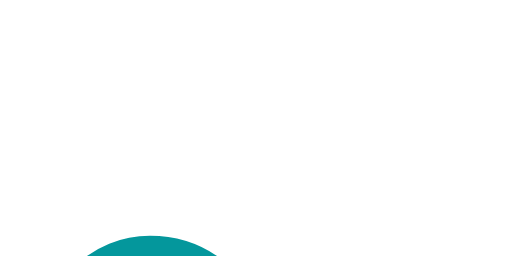
t = 0.00 s
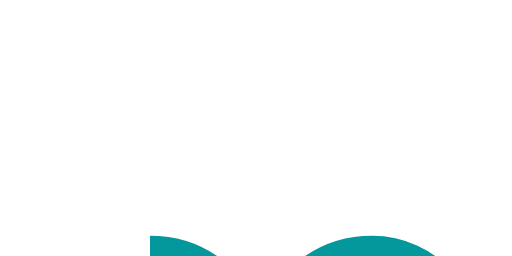
t = 0.50 s
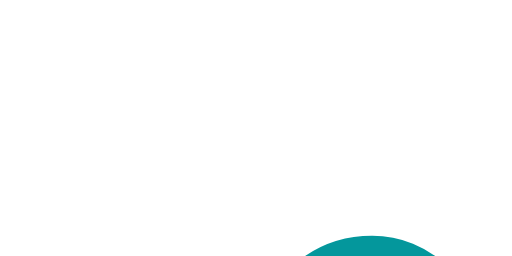
t = 1.00 s
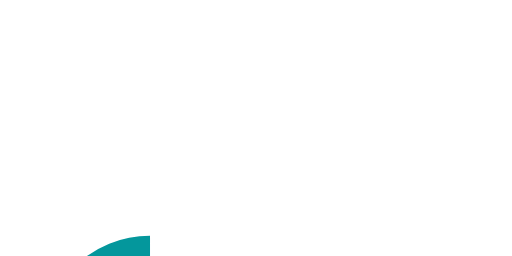
t = 1.50 s

The animated SVG that drew these frames (rendered in a browser with its animation timeline set to each time). Animation: 1 CSS @keyframes rule; one cycle of 2.00 s, repeats indefinitely.

<?xml version="1.0" encoding="utf-8"?>
<svg version="1.1" id="mainGroup" xmlns="http://www.w3.org/2000/svg" xmlns:xlink="http://www.w3.org/1999/xlink" x="0px" y="0px" viewBox="0 0 600 300" style="enable-background:new 0 0 600 300;" xml:space="preserve">
<style type="text/css">	
	.infinityPath{
		fill:none;
		stroke:#04979C;
		stroke-width:42.2174;
		animation: animateStroke 2s linear infinite reverse;
	}
	
	@keyframes animateStroke
	{
		0% {
			stroke-dashoffset: 0;			/*0*/
			stroke-dasharray: 500;			/*500*/
		}
		100% {
			stroke-dashoffset: 1000;		/*1000*/
			stroke-dasharray: 500;			/*500*/
		}
	}
	
	.st1{
		fill:#04979C;
	}
	
	.st2{
		fill:#04979C;
		stroke:#04979C;
		stroke-width:16.6189;
	}
	
	#arduino-text {
		opacity: 0;
		fill: #04979C;
	}
	
	#loading-text {
		opacity: 100;
		fill: #04979C;
	}
</style>

	<g id="infinity">
		<path
			class="infinityPath"
			d="M175.8,297.4c-56.6,0-102.4,44.1-102.4,98.5s45.8,98.5,102.4,98.5c133.7,7,119.6-197,260.3-197 c56.6,0,102.4,44.1,102.4,98.5s-45.8,98.5-102.4,98.5C302.5,501.5,316.6,297.4,175.8,297.4"
		/>
	</g>

	<g id="plus" transform="translate(0,10)">
		<g>
			<g>
				<polygon
					class="st1"
					points="441.8,417.3 417.9,417.3 417.9,394.3 395,394.3 395,370.6 417.9,370.6 417.9,347.7 441.8,347.7 441.8,370.6 464.6,370.6 464.6,394.3 441.8,394.3"
				/>
			</g>
		</g>
	</g>

	<g
		id="minus"
		transform="translate(-365.79452,0.52773446)">
		<g
			transform="scale(1.5645974,0.63914206)"
			>
			<path
				class="st2"
				d="M329.6,619.4v-12.3H367v12.3H329.6z"
			/>
		</g>
	</g>
	<g id="arduino-text">
		<g id="text20" transform="scale(1.0171639,0.98312568)">
		<path id="path3057" class="st3" d="M109.9,616.2l-4.5-16.1H77l-4.6,16.1H57.2l24.1-81.5h21.4l24.1,81.5H109.9z M91.4,549.7
			l-10.7,37.9H102L91.4,549.7z"/>
		<path id="path3059" class="st3" d="M176.3,616.2L164.9,590c-1.1-2.5-2.6-4.4-4.5-5.6c-1.9-1.3-4.2-1.9-6.8-1.9h-2.9v33.7h-15.3
			v-81.5H159c4.5,0,8.6,0.4,12.2,1.2c3.7,0.8,6.8,2,9.3,3.8c2.6,1.8,4.6,4.1,6,7c1.4,2.9,2.1,6.4,2.1,10.5c0,3-0.4,5.7-1.3,8
			c-0.9,2.3-2.1,4.3-3.7,6c-1.6,1.7-3.5,3-5.6,4.1c-2.2,1-4.6,1.8-7.1,2.2c2,0.4,3.8,1.5,5.5,3.4c1.7,1.8,3.3,4.5,5,8l13,27.3H176.3
			z M172.5,558.7c0-4-1.3-6.9-3.8-8.6c-2.5-1.7-6.3-2.6-11.4-2.6h-6.7v23h6.2c2.4,0,4.5-0.2,6.5-0.7c1.9-0.5,3.6-1.2,5-2.2
			c1.4-1,2.4-2.2,3.2-3.7C172.2,562.3,172.5,560.6,172.5,558.7L172.5,558.7z"/>
		<path id="path3061" class="st3" d="M264.4,574.4c0,6.3-0.8,12-2.3,17.2c-1.6,5.2-4,9.5-7.3,13.2c-3.3,3.6-7.5,6.4-12.7,8.4
			c-5.2,2-11.3,3-18.5,3h-20.7v-81.5H227c6.2,0,11.7,0.8,16.4,2.3c4.7,1.6,8.6,4,11.7,7.2c3.1,3.2,5.5,7.4,7,12.3
			C263.6,561.6,264.4,567.5,264.4,574.4L264.4,574.4z M248,575.4c0-4.4-0.4-8.3-1.1-11.8c-0.7-3.4-1.9-6.4-3.6-8.8
			c-1.7-2.4-3.9-4.2-6.8-5.5c-2.8-1.2-6.3-1.9-10.5-1.9h-7.8v55.8h6.7c7.5,0,13.2-2.2,17.1-6.7C246,592.1,248,585.1,248,575.4
			L248,575.4z"/>
		<path id="path3063" class="st3" d="M332.6,586.2c0,5.2-0.7,9.8-2.1,13.7c-1.4,3.9-3.4,7.2-6,9.8c-2.6,2.6-5.8,4.6-9.5,5.9
			c-3.7,1.3-7.9,2-12.6,2c-5.2,0-9.7-0.7-13.5-2c-3.7-1.3-6.8-3.2-9.1-5.7c-2.3-2.5-4-5.5-5-9.1c-1-3.6-1.6-7.6-1.6-12v-54h15.3
			v53.1c0,2.7,0.2,5.2,0.7,7.3c0.5,2.1,1.3,3.9,2.5,5.4c1.2,1.5,2.7,2.6,4.5,3.3c1.8,0.7,4,1.1,6.7,1.1c2.5,0,4.7-0.3,6.4-1
			c1.7-0.6,3.2-1.7,4.4-3.1c1.2-1.4,2-3.3,2.6-5.5c0.6-2.2,0.9-5,0.9-8.2v-52.5h15.3V586.2z"/>
		<path id="path3065" class="st3" d="M347.5,547.3v-12.5H399v12.5H381v56.3H399v12.7h-51.5v-12.7h17.9v-56.3H347.5z"/>
		<path id="path3067" class="st3" d="M454.6,616.2l-21.8-48.6l-4.5-10.5v33.8v25.3h-14v-81.5h18.8l22.2,48.9l3.9,9.5v-36v-22.5h14
			v81.5H454.6z"/>
		<path id="path3069" class="st3" d="M546.6,575.1c0,7.4-0.9,13.8-2.6,19.1c-1.7,5.4-4.1,9.8-7.1,13.2c-3,3.4-6.5,6-10.6,7.7
			c-4.1,1.7-8.4,2.5-13,2.5c-10.7,0-18.8-3.6-24.2-10.7c-5.4-7.1-8.1-17.5-8.1-31.1c0-7.4,0.9-13.8,2.6-19.1
			c1.7-5.4,4.1-9.8,7.1-13.2c3-3.4,6.5-6,10.6-7.7c4.1-1.7,8.4-2.5,13-2.5c10.7,0,18.8,3.6,24.2,10.7
			C543.9,551.1,546.6,561.5,546.6,575.1z M530.4,575.9c0-9.6-1.3-16.8-3.9-21.6c-2.6-4.7-6.8-7.1-12.7-7.1c-3,0-5.5,0.6-7.5,1.8
			c-2.1,1.2-3.8,3-5.1,5.4c-1.4,2.4-2.3,5.3-3,8.8c-0.6,3.5-0.9,7.4-0.9,11.9c0,9.6,1.3,16.8,3.9,21.6c2.6,4.7,6.8,7.1,12.7,7.1
			c2.9,0,5.5-0.6,7.6-1.8c2.1-1.2,3.8-3,5.1-5.4c1.3-2.4,2.3-5.3,2.9-8.8C530.1,584.3,530.4,580.4,530.4,575.9L530.4,575.9z"/>
		</g>
	</g>
	<g id="loading-text">
		<path class="st1" d="M100.3,592.3v-67.7h14.4v55.8h24.6v11.9H100.3z"/>
		<path class="st1" d="M207.8,558.3c0,5.2-0.6,10-1.8,14.3c-1.2,4.3-3.1,8-5.6,11c-2.5,3.1-5.7,5.4-9.5,7.1
			c-3.8,1.7-8.3,2.5-13.5,2.5s-9.7-0.8-13.5-2.5c-3.8-1.7-7-4-9.4-7.1c-2.5-3.1-4.3-6.7-5.6-11c-1.2-4.3-1.8-9.1-1.8-14.3
			s0.6-10,1.8-14.3c1.2-4.3,3.1-7.9,5.6-11c2.5-3,5.7-5.4,9.5-7c3.8-1.7,8.3-2.5,13.5-2.5c5.2,0,9.7,0.8,13.5,2.5
			c3.8,1.7,6.9,4,9.4,7c2.5,3,4.3,6.7,5.6,11C207.2,548.3,207.8,553.1,207.8,558.3z M161.9,558.3c0,3.6,0.3,6.7,0.9,9.6
			c0.6,2.8,1.6,5.2,2.8,7.2c1.3,2,2.9,3.5,4.8,4.5c1.9,1.1,4.3,1.6,6.9,1.6c2.7,0,5.1-0.5,7.1-1.6c2-1,3.6-2.6,4.8-4.5
			c1.2-2,2.2-4.4,2.8-7.2c0.6-2.8,0.9-6,0.9-9.6c0-3.5-0.3-6.7-0.9-9.6c-0.6-2.8-1.5-5.2-2.8-7.2c-1.3-2-2.8-3.5-4.8-4.5
			c-1.9-1-4.3-1.6-7-1.6c-2.7,0-5,0.5-7,1.6c-2,1.1-3.6,2.6-4.9,4.5c-1.3,2-2.2,4.4-2.8,7.2C162.2,551.6,161.9,554.8,161.9,558.3z"/>
		<path class="st1" d="M259.5,592.3l-4.6-16.1h-23.3l-4.7,16.1h-14.5l22-68h17.5l22.1,68H259.5z M251.5,564.1l-4.4-14.8
			c-0.2-0.6-0.5-1.5-0.8-2.7c-0.4-1.3-0.8-2.7-1.2-4.2c-0.4-1.5-0.8-3.1-1.2-4.6c-0.4-1.5-0.6-2.9-0.8-3.9c-0.1,0.7-0.3,1.5-0.5,2.4
			c-0.2,0.9-0.4,1.9-0.7,2.9c-0.3,1-0.5,2.1-0.8,3.1c-0.3,1-0.5,2-0.8,3c-0.2,0.9-0.5,1.7-0.7,2.5c-0.2,0.7-0.3,1.2-0.4,1.6
			l-4.3,14.8H251.5z"/>
		<path class="st1" d="M334.9,557.8c0,5.7-0.8,10.7-2.3,15c-1.6,4.3-3.8,7.9-6.8,10.8c-2.9,2.9-6.6,5.1-10.8,6.5
			c-4.3,1.5-9.1,2.2-14.6,2.2h-17.8v-67.7h19.8c5,0,9.5,0.7,13.5,2.1c4,1.4,7.4,3.5,10.3,6.3c2.8,2.8,5,6.3,6.6,10.4
			C334.1,547.6,334.9,552.4,334.9,557.8z M320.3,558.2c0-3.8-0.4-7-1.1-9.7c-0.8-2.7-1.9-5-3.3-6.8c-1.4-1.8-3.2-3.1-5.3-4
			c-2.1-0.9-4.5-1.3-7.2-1.3h-6.6v44.1h5.3c6,0,10.6-1.9,13.6-5.6C318.8,571.2,320.3,565.6,320.3,558.2z"/>
		<path class="st1" d="M373.3,592.3h-30.8v-8.1l8.2-3.8v-43.8l-8.2-3.8v-8.1h30.8v8.1l-8.2,3.8v43.8l8.2,3.8V592.3z"/>
		<path class="st1" d="M442.1,592.3h-18.2l-26.6-51.2h-0.4c0.2,2.4,0.3,4.7,0.5,7.1c0.1,2,0.2,4.1,0.3,6.3c0.1,2.2,0.1,4.2,0.1,6
			v31.9h-12.8v-67.7H403l26.6,50.7h0.3c-0.1-2.3-0.2-4.7-0.3-6.9c0-1-0.1-2-0.1-3c0-1-0.1-2.1-0.1-3.1c0-1-0.1-2-0.1-3
			c0-1,0-1.8,0-2.6v-32h12.9V592.3z"/>
		<path class="st1" d="M484.8,554.3h26.9v35.1c-1.8,0.6-3.6,1.1-5.4,1.6c-1.8,0.5-3.7,0.9-5.7,1.2c-2,0.3-4,0.6-6.2,0.8
			c-2.1,0.2-4.4,0.3-6.8,0.3c-5.1,0-9.5-0.7-13.5-2.2c-3.9-1.5-7.2-3.7-9.9-6.7c-2.7-2.9-4.7-6.6-6.1-10.9c-1.4-4.3-2.1-9.3-2.1-15
			c0-5.3,0.8-10.1,2.3-14.4c1.5-4.3,3.8-7.9,6.8-11c3-3,6.7-5.3,11.1-6.9c4.4-1.6,9.4-2.4,15.1-2.4c3.6,0,7.1,0.4,10.6,1.2
			c3.5,0.8,6.6,1.8,9.5,3l-4.8,11.5c-2.1-1-4.5-1.9-7.1-2.6c-2.6-0.7-5.4-1.1-8.3-1.1c-3.1,0-6,0.5-8.5,1.6c-2.5,1.1-4.7,2.6-6.5,4.7
			c-1.8,2-3.2,4.4-4.1,7.3c-1,2.8-1.4,6-1.4,9.5c0,3.3,0.3,6.4,1,9.1c0.7,2.8,1.7,5.1,3.1,7.2s3.2,3.6,5.5,4.7c2.2,1.1,4.9,1.7,8,1.7
			c2,0,3.8-0.1,5.2-0.3c1.4-0.2,2.7-0.4,4-0.6v-14.1h-12.8V554.3z"/>
	</g>
</svg>
